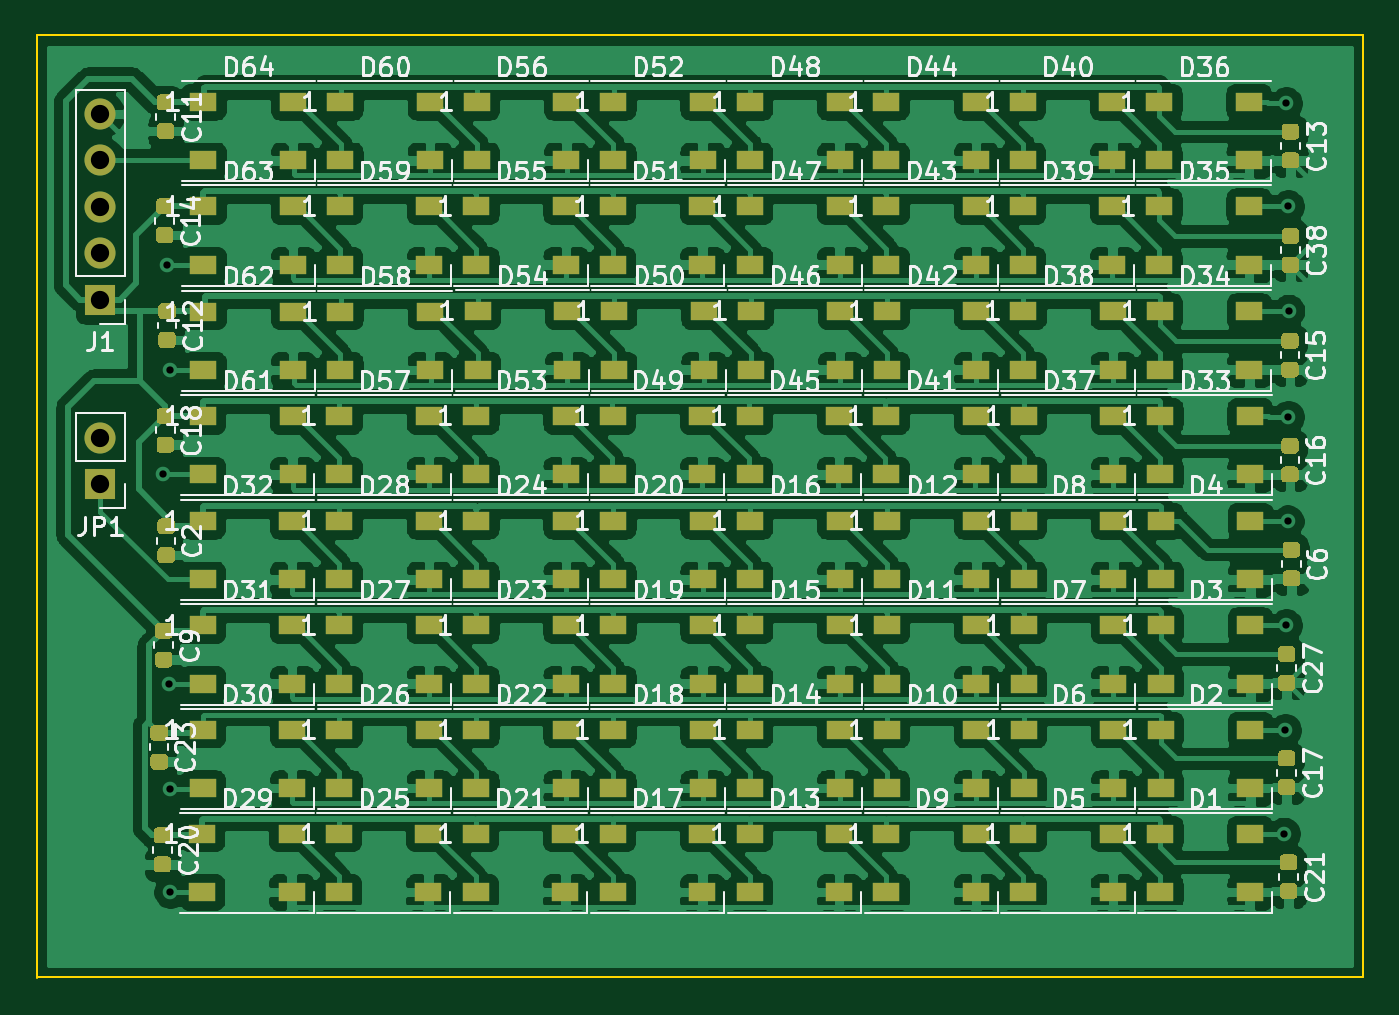
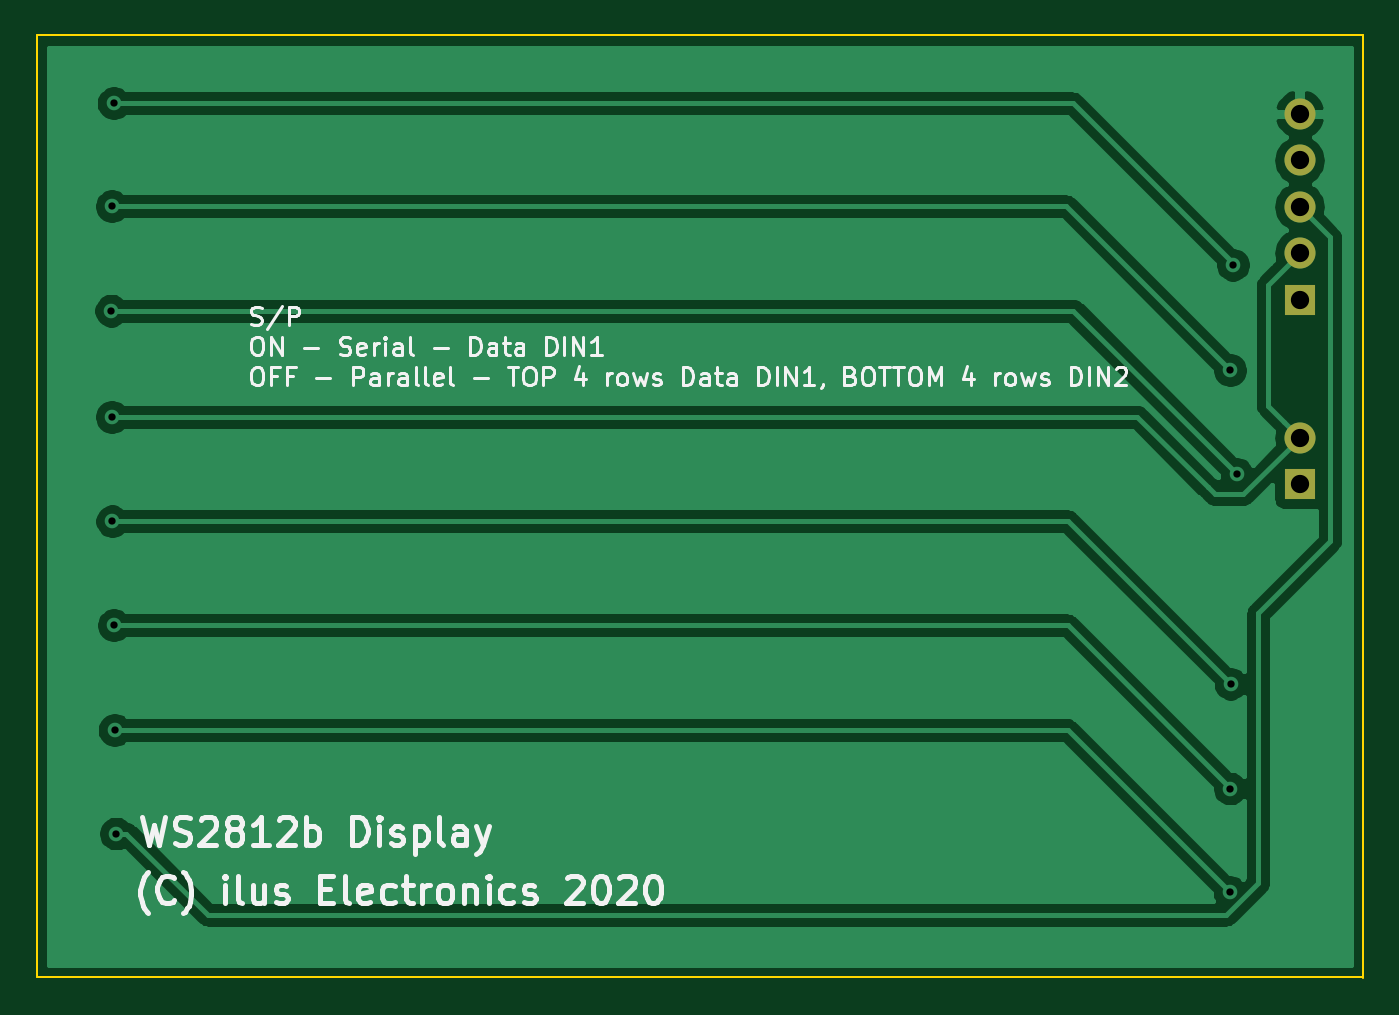
Circuit board: 11 layer files. Board 72.6 x 51.6 mm.
- bottom_copper: ws8212b_disp-B_Cu.gbr (32792 bytes)
- bottom_mask: ws8212b_disp-B_Mask.gbr (743 bytes)
- paste: ws8212b_disp-B_Paste.gbr (494 bytes)
- bottom_silk: ws8212b_disp-B_SilkS.gbr (25859 bytes)
- outline: ws8212b_disp-Edge_Cuts.gbr (681 bytes)
- top_copper: ws8212b_disp-F_Cu.gbr (427724 bytes)
- top_mask: ws8212b_disp-F_Mask.gbr (62337 bytes)
- paste: ws8212b_disp-F_Paste.gbr (62088 bytes)
- top_silk: ws8212b_disp-F_SilkS.gbr (96491 bytes)
- drill: ws8212b_disp-NPTH.drl (271 bytes)
- drill: ws8212b_disp-PTH.drl (584 bytes)

=== bottom_copper: ws8212b_disp-B_Cu.gbr (32792 bytes, source omitted) ===
=== bottom_mask: ws8212b_disp-B_Mask.gbr ===
G04 #@! TF.GenerationSoftware,KiCad,Pcbnew,(5.1.4)-1*
G04 #@! TF.CreationDate,2020-09-22T21:35:24+03:00*
G04 #@! TF.ProjectId,ws8212b_disp,77733832-3132-4625-9f64-6973702e6b69,rev?*
G04 #@! TF.SameCoordinates,Original*
G04 #@! TF.FileFunction,Soldermask,Bot*
G04 #@! TF.FilePolarity,Negative*
%FSLAX46Y46*%
G04 Gerber Fmt 4.6, Leading zero omitted, Abs format (unit mm)*
G04 Created by KiCad (PCBNEW (5.1.4)-1) date 2020-09-22 21:35:24*
%MOMM*%
%LPD*%
G04 APERTURE LIST*
%ADD10O,1.700000X1.700000*%
%ADD11R,1.700000X1.700000*%
G04 APERTURE END LIST*
D10*
X28600400Y-57505600D03*
X28600400Y-60045600D03*
X28600400Y-62585600D03*
X28600400Y-65125600D03*
D11*
X28600400Y-67665600D03*
D10*
X28600400Y-75234800D03*
D11*
X28600400Y-77774800D03*
M02*

=== paste: ws8212b_disp-B_Paste.gbr ===
G04 #@! TF.GenerationSoftware,KiCad,Pcbnew,(5.1.4)-1*
G04 #@! TF.CreationDate,2020-09-22T21:35:24+03:00*
G04 #@! TF.ProjectId,ws8212b_disp,77733832-3132-4625-9f64-6973702e6b69,rev?*
G04 #@! TF.SameCoordinates,Original*
G04 #@! TF.FileFunction,Paste,Bot*
G04 #@! TF.FilePolarity,Positive*
%FSLAX46Y46*%
G04 Gerber Fmt 4.6, Leading zero omitted, Abs format (unit mm)*
G04 Created by KiCad (PCBNEW (5.1.4)-1) date 2020-09-22 21:35:24*
%MOMM*%
%LPD*%
G04 APERTURE LIST*
G04 APERTURE END LIST*
M02*

=== bottom_silk: ws8212b_disp-B_SilkS.gbr (25859 bytes, source omitted) ===
=== outline: ws8212b_disp-Edge_Cuts.gbr ===
G04 #@! TF.GenerationSoftware,KiCad,Pcbnew,(5.1.4)-1*
G04 #@! TF.CreationDate,2020-09-22T21:35:24+03:00*
G04 #@! TF.ProjectId,ws8212b_disp,77733832-3132-4625-9f64-6973702e6b69,rev?*
G04 #@! TF.SameCoordinates,Original*
G04 #@! TF.FileFunction,Profile,NP*
%FSLAX46Y46*%
G04 Gerber Fmt 4.6, Leading zero omitted, Abs format (unit mm)*
G04 Created by KiCad (PCBNEW (5.1.4)-1) date 2020-09-22 21:35:24*
%MOMM*%
%LPD*%
G04 APERTURE LIST*
%ADD10C,0.100000*%
G04 APERTURE END LIST*
D10*
X25120600Y-104825800D02*
X25120600Y-53213000D01*
X97739200Y-104775000D02*
X25120600Y-104775000D01*
X97739200Y-53213000D02*
X97739200Y-104775000D01*
X25120600Y-53213000D02*
X97739200Y-53213000D01*
M02*

=== top_copper: ws8212b_disp-F_Cu.gbr (427724 bytes, source omitted) ===
=== top_mask: ws8212b_disp-F_Mask.gbr (62337 bytes, source omitted) ===
=== paste: ws8212b_disp-F_Paste.gbr (62088 bytes, source omitted) ===
=== top_silk: ws8212b_disp-F_SilkS.gbr (96491 bytes, source omitted) ===
=== drill: ws8212b_disp-NPTH.drl ===
M48
; DRILL file {KiCad (5.1.4)-1} date 22/09/2020 21:35:20
; FORMAT={-:-/ absolute / inch / decimal}
; #@! TF.CreationDate,2020-09-22T21:35:20+03:00
; #@! TF.GenerationSoftware,Kicad,Pcbnew,(5.1.4)-1
; #@! TF.FileFunction,NonPlated,1,2,NPTH
FMAT,2
INCH
%
G90
G05
T0
M30

=== drill: ws8212b_disp-PTH.drl ===
M48
; DRILL file {KiCad (5.1.4)-1} date 22/09/2020 21:35:20
; FORMAT={-:-/ absolute / inch / decimal}
; #@! TF.CreationDate,2020-09-22T21:35:20+03:00
; #@! TF.GenerationSoftware,Kicad,Pcbnew,(5.1.4)-1
; #@! TF.FileFunction,Plated,1,2,PTH
FMAT,2
INCH
T1C0.0157
T2C0.0394
%
G90
G05
T1
X1.262Y-3.04
X1.27Y-2.589
X1.275Y-3.492
X1.276Y-2.816
X1.276Y-3.718
X1.277Y-3.941
X3.677Y-3.815
X3.68Y-3.592
X3.682Y-3.366
X3.682Y-2.241
X3.685Y-3.142
X3.686Y-2.463
X3.686Y-2.917
X3.687Y-2.688
T2
X1.126Y-2.264
X1.126Y-2.364
X1.126Y-2.464
X1.126Y-2.564
X1.126Y-2.664
X1.126Y-2.962
X1.126Y-3.062
T0
M30

